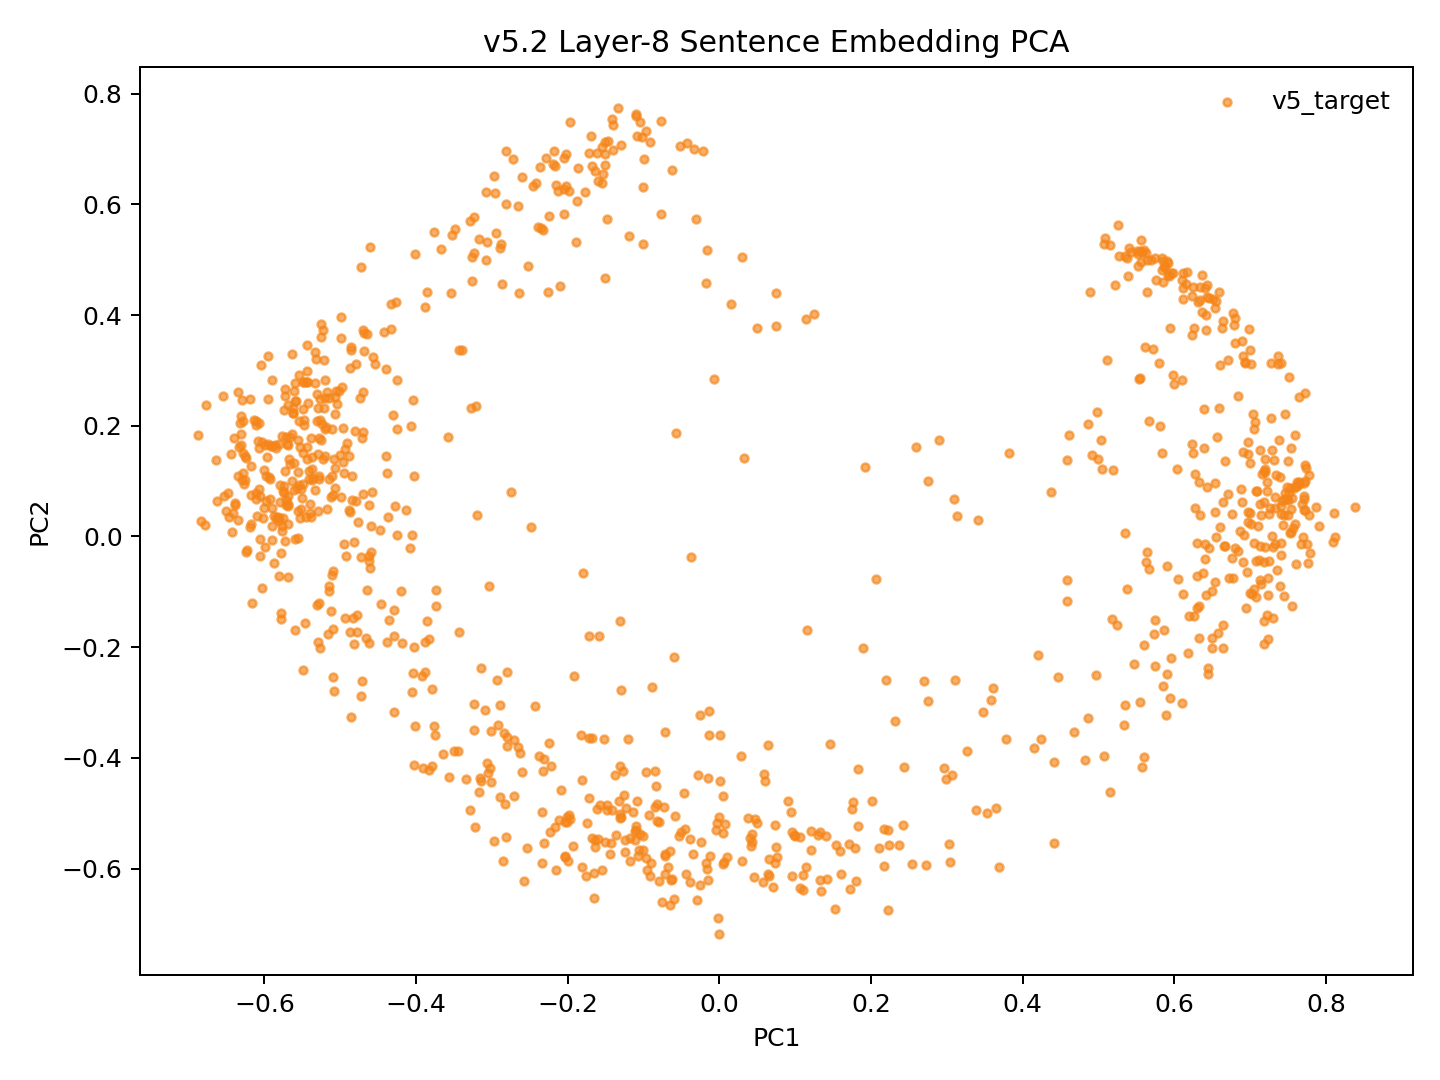

The table this chart was drawn from, first rows:
model_key	point_id	language_script	group	x	y	text_preview
v52_weighted_fvt_conv5way_step1000	p0	dtp_Latn	v5_target	-0.06459	-0.5682	Songkuro ginayo lo?
v52_weighted_fvt_conv5way_step1000	p1	eng_Latn	v5_target	-0.5285	0.1098	How big will it be?
v52_weighted_fvt_conv5way_step1000	p2	dtp_Latn	v5_target	-0.08493	-0.4246	Langad-langadon ku diya!
v52_weighted_fvt_conv5way_step1000	p3	eng_Latn	v5_target	-0.5195	0.2505	My longing for you is killing me!
v52_weighted_fvt_conv5way_step1000	p4	dtp_Latn	v5_target	0.4824	-0.4037	Tuminongkiad oku id solinaid piginawaan …
v52_weighted_fvt_conv5way_step1000	p5	eng_Latn	v5_target	-0.5275	0.1787	I recently broke up with my boyfriend of…
v52_weighted_fvt_conv5way_step1000	p6	dtp_Latn	v5_target	0.4417	-0.5538	Nokoilo' oku papapanau do korita lolobi …
v52_weighted_fvt_conv5way_step1000	p7	eng_Latn	v5_target	-0.5217	0.3186	I've been able to drive for more than tw…
v52_weighted_fvt_conv5way_step1000	p8	dtp_Latn	v5_target	-0.2331	-0.4234	Luminabus i Tom.
v52_weighted_fvt_conv5way_step1000	p9	eng_Latn	v5_target	-0.5162	-0.1768	Tom was out.
v52_weighted_fvt_conv5way_step1000	p10	dtp_Latn	v5_target	-0.000034	-0.718	Manu oku poposolon di Tom.
v52_weighted_fvt_conv5way_step1000	p11	eng_Latn	v5_target	-0.5088	0.07431	I want to make Tom jealous.
v52_weighted_fvt_conv5way_step1000	p12	dtp_Latn	v5_target	0.0708	-0.6333	Orohian ko' do kumaau.
v52_weighted_fvt_conv5way_step1000	p13	eng_Latn	v5_target	-0.6226	-0.02421	You like swimming.
v52_weighted_fvt_conv5way_step1000	p14	dtp_Latn	v5_target	0.1061	-0.5433	Au kou mangandad no sominggu?
v52_weighted_fvt_conv5way_step1000	p15	eng_Latn	v5_target	-0.4695	0.2606	Couldn't you have just waited a week?
v52_weighted_fvt_conv5way_step1000	p16	dtp_Latn	v5_target	0.2177	-0.5955	Osonong tomod ura tinan nu mantad doho.
v52_weighted_fvt_conv5way_step1000	p17	eng_Latn	v5_target	-0.5899	0.2819	You're in better shape than I am.
v52_weighted_fvt_conv5way_step1000	p18	dtp_Latn	v5_target	-0.1174	-0.5454	Mamadil oku kama dau.
v52_weighted_fvt_conv5way_step1000	p19	eng_Latn	v5_target	-0.47	0.1896	I'm gonna shoot him.
v52_weighted_fvt_conv5way_step1000	p20	dtp_Latn	v5_target	0.3023	-0.5556	Nokoumbal kou nokorongou diti tangon no?
v52_weighted_fvt_conv5way_step1000	p21	eng_Latn	v5_target	-0.6033	0.1709	Have you heard this story already?
v52_weighted_fvt_conv5way_step1000	p22	dtp_Latn	v5_target	0.2375	-0.5566	Obuli ko' daa lumisok kaka ri?
v52_weighted_fvt_conv5way_step1000	p23	eng_Latn	v5_target	-0.564	0.09974	Can you keep a secret?
v52_weighted_fvt_conv5way_step1000	p24	dtp_Latn	v5_target	0.2988	-0.4384	Apagon gatang ilo piano nga lobi apagon …
v52_weighted_fvt_conv5way_step1000	p25	eng_Latn	v5_target	-0.4858	0.3417	A piano is expensive, but a car is more …
v52_weighted_fvt_conv5way_step1000	p26	dtp_Latn	v5_target	0.1544	-0.5582	Minsingilo' ko' nangku boros Inggilis?
v52_weighted_fvt_conv5way_step1000	p27	eng_Latn	v5_target	-0.5595	-0.003946	Do you study English?
v52_weighted_fvt_conv5way_step1000	p28	dtp_Latn	v5_target	0.179	-0.5623	Milo' oku daa mokianu kamus nu?
v52_weighted_fvt_conv5way_step1000	p29	eng_Latn	v5_target	-0.5116	-0.135	May I borrow your dictionary?
v52_weighted_fvt_conv5way_step1000	p30	dtp_Latn	v5_target	0.1343	-0.6414	Otopot toi maso id jam nu?
v52_weighted_fvt_conv5way_step1000	p31	eng_Latn	v5_target	-0.577	0.009614	Is your watch correct?
v52_weighted_fvt_conv5way_step1000	p32	dtp_Latn	v5_target	0.508	-0.3963	Tinantu i pososoriuk nopo tumau sompomog…
v52_weighted_fvt_conv5way_step1000	p33	eng_Latn	v5_target	-0.4862	0.3374	Some scientists predict that the world o…
v52_weighted_fvt_conv5way_step1000	p34	dtp_Latn	v5_target	-0.05035	-0.5342	Manu ko' do apol?
v52_weighted_fvt_conv5way_step1000	p35	eng_Latn	v5_target	-0.6011	0.03389	Do you like apples?
v52_weighted_fvt_conv5way_step1000	p36	dtp_Latn	v5_target	-0.141	-0.4942	Mada oku dii.
v52_weighted_fvt_conv5way_step1000	p37	eng_Latn	v5_target	-0.4694	0.07689	I don't think so.
v52_weighted_fvt_conv5way_step1000	p38	dtp_Latn	v5_target	-0.2031	-0.5791	Olumis ilo wotik.
v52_weighted_fvt_conv5way_step1000	p39	eng_Latn	v5_target	-0.5432	0.1404	That's a pretty colour.
v52_weighted_fvt_conv5way_step1000	p40	dtp_Latn	v5_target	0.2222	-0.6753	Au oku nokoilo nunu o taakan ku kosodop.
v52_weighted_fvt_conv5way_step1000	p41	eng_Latn	v5_target	-0.5309	0.2079	I can't remember what I ate last night.
v52_weighted_fvt_conv5way_step1000	p42	dtp_Latn	v5_target	0.2417	-0.5216	Nokoumbal ko' minoi hilo'd Paris di gulu…
v52_weighted_fvt_conv5way_step1000	p43	eng_Latn	v5_target	-0.4963	0.1951	Have you ever been to Paris?
v52_weighted_fvt_conv5way_step1000	p44	dtp_Latn	v5_target	0.04526	-0.6152	Kikaraja isido dot oruhai sabaagi do man…
v52_weighted_fvt_conv5way_step1000	p45	eng_Latn	v5_target	-0.4381	0.1146	She got a part-time job as a typist.
v52_weighted_fvt_conv5way_step1000	p46	dtp_Latn	v5_target	0.3109	-0.2595	Manahak nopo do tunturu tokoro nga onuan…
v52_weighted_fvt_conv5way_step1000	p47	eng_Latn	v5_target	-0.433	0.4207	Give someone the little finger, and he w…
v52_weighted_fvt_conv5way_step1000	p48	dtp_Latn	v5_target	-0.1178	-0.5866	Muhot oku diya po toruhai kio.
v52_weighted_fvt_conv5way_step1000	p49	eng_Latn	v5_target	-0.5486	0.2296	I want to ask you one last favor.
v52_weighted_fvt_conv5way_step1000	p50	dtp_Latn	v5_target	0.3048	-0.5878	Ih singa nopo nga wowoyoon hiri'd gowuto…
v52_weighted_fvt_conv5way_step1000	p51	eng_Latn	v5_target	-0.4065	0.1988	The lion is the king of the jungle.
v52_weighted_fvt_conv5way_step1000	p52	dtp_Latn	v5_target	-0.09647	-0.5803	Au tagal tikit.
v52_weighted_fvt_conv5way_step1000	p53	eng_Latn	v5_target	-0.529	0.0458	No tickets are needed.
v52_weighted_fvt_conv5way_step1000	p54	dtp_Latn	v5_target	0.005783	-0.5876	Au tagal yahai ponongkiboros diolo.
v52_weighted_fvt_conv5way_step1000	p55	eng_Latn	v5_target	-0.5422	0.2411	We don't need to talk to them.
v52_weighted_fvt_conv5way_step1000	p56	dtp_Latn	v5_target	-0.08949	-0.5904	Nunu binoli nu?
v52_weighted_fvt_conv5way_step1000	p57	eng_Latn	v5_target	-0.4592	-0.02756	What did you buy?
v52_weighted_fvt_conv5way_step1000	p58	dtp_Latn	v5_target	-0.1108	-0.5487	Obulou ilo tawan.
v52_weighted_fvt_conv5way_step1000	p59	eng_Latn	v5_target	-0.5614	0.08329	The sky is blue.
... 987 more rows
